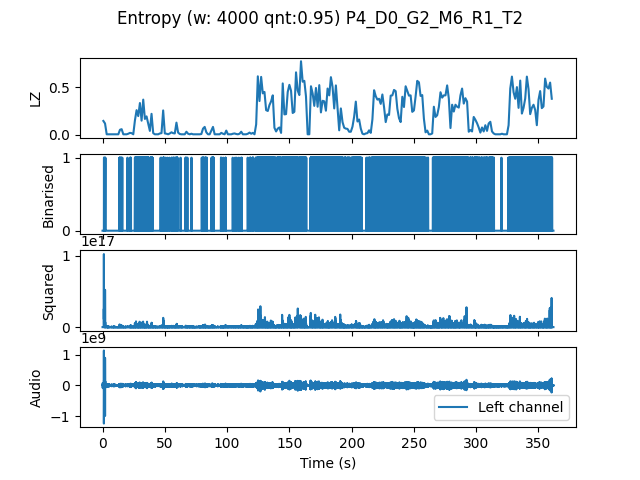

Values plotted in this chart, from the file beside it:
, t0, LZ, CTW
mean, 1086035, 0.1999, 0.2458
0.0, 0.0, 0.1466, 0.1606
1.333, 1.333, 0.1197, 0.1711
2.667, 2.667, 0.005983, 0.0006453
4.0, 4.0, 0.005983, 0.0006453
5.333, 5.333, 0.005983, 0.0006453
6.667, 6.667, 0.005983, 0.0006453
8.0, 8.0, 0.005983, 0.0006453
9.333, 9.333, 0.005983, 0.0006453
10.67, 10.67, 0.005983, 0.0006453
12.0, 12.0, 0.005983, 0.0006453
13.33, 13.33, 0.05385, 0.06139
14.67, 14.67, 0.05983, 0.06119
16.0, 16.0, 0.005983, 0.0006453
17.33, 17.33, 0.005983, 0.0006453
18.67, 18.67, 0.005983, 0.0006453
20.0, 20.0, 0.01197, 0.003432
21.33, 21.33, 0.02094, 0.02275
22.67, 22.67, 0.01795, 0.01326
24.0, 24.0, 0.005983, 0.0006453
25.33, 25.33, 0.1526, 0.1993
26.67, 26.67, 0.2603, 0.6126
28.0, 28.0, 0.1974, 0.2544
29.33, 29.33, 0.335, 0.3811
30.67, 30.67, 0.1496, 0.3119
32.0, 32.0, 0.3709, 0.4039
33.33, 33.33, 0.1675, 0.2609
34.67, 34.67, 0.1944, 0.2204
36.0, 36.0, 0.1167, 0.161
37.33, 37.33, 0.04188, 0.04725
38.67, 38.67, 0.2214, 0.2867
40.0, 40.0, 0.01795, 0.007313
41.33, 41.33, 0.005983, 0.0006453
42.67, 42.67, 0.005983, 0.0006453
44.0, 44.0, 0.005983, 0.0006453
45.33, 45.33, 0.01496, 0.01175
46.67, 46.67, 0.01795, 0.01043
48.0, 48.0, 0.2573, 0.4369
49.33, 49.33, 0.01496, 0.01828
50.67, 50.67, 0.01197, 0.01461
52.0, 52.0, 0.005983, 0.0006453
53.33, 53.33, 0.01496, 0.008983
54.67, 54.67, 0.02692, 0.03317
56.0, 56.0, 0.01795, 0.01726
57.33, 57.33, 0.01496, 0.01645
58.67, 58.67, 0.1286, 0.1432
60.0, 60.0, 0.02393, 0.01175
61.33, 61.33, 0.008974, 0.01277
62.67, 62.67, 0.005983, 0.0006453
64.0, 64.0, 0.005983, 0.0006453
65.33, 65.33, 0.005983, 0.0006453
66.67, 66.67, 0.03291, 0.02822
68.0, 68.0, 0.01197, 0.00621
69.33, 69.33, 0.005983, 0.0006453
70.67, 70.67, 0.01197, 0.00621
72.0, 72.0, 0.005983, 0.0006453
73.33, 73.33, 0.005983, 0.0006453
74.67, 74.67, 0.005983, 0.0006453
76.0, 76.0, 0.005983, 0.0006453
77.33, 77.33, 0.005983, 0.0006453
... 212 more rows
